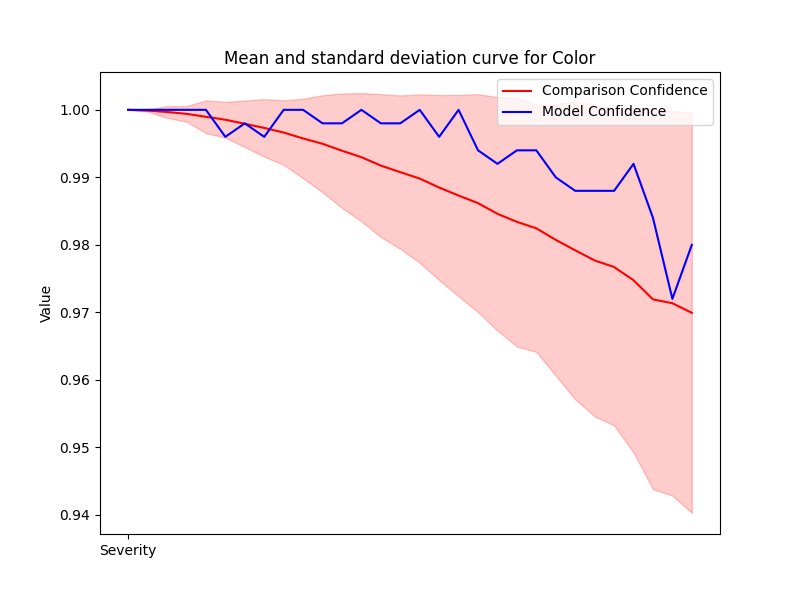

The data file committed next to this chart (first rows):
Severity, Mean, Std, Accuracy
1, 1.0, 0.0, 1.0
2, 0.9999, 0.0001697, 1.0
3, 0.9997, 0.0008611, 1.0
4, 0.9994, 0.00116, 1.0
5, 0.999, 0.002427, 1.0
6, 0.9985, 0.002656, 0.996
7, 0.9979, 0.003455, 0.998
8, 0.9973, 0.004264, 0.996
9, 0.9966, 0.004785, 1.0
10, 0.9958, 0.005891, 1.0
11, 0.995, 0.007203, 0.998
12, 0.9939, 0.008476, 0.998
13, 0.993, 0.009508, 1.0
14, 0.9917, 0.01059, 0.998
15, 0.9908, 0.01137, 0.998
16, 0.9898, 0.01248, 1.0
17, 0.9885, 0.01371, 0.996
18, 0.9873, 0.01491, 1.0
19, 0.9862, 0.01615, 0.994
20, 0.9846, 0.0173, 0.992
21, 0.9834, 0.01846, 0.994
22, 0.9824, 0.01831, 0.994
23, 0.9807, 0.02012, 0.99
24, 0.9792, 0.02207, 0.988
25, 0.9777, 0.0231, 0.988
26, 0.9767, 0.02346, 0.988
27, 0.9748, 0.02553, 0.992
28, 0.9719, 0.02813, 0.984
29, 0.9713, 0.02848, 0.972
30, 0.9699, 0.02965, 0.98
